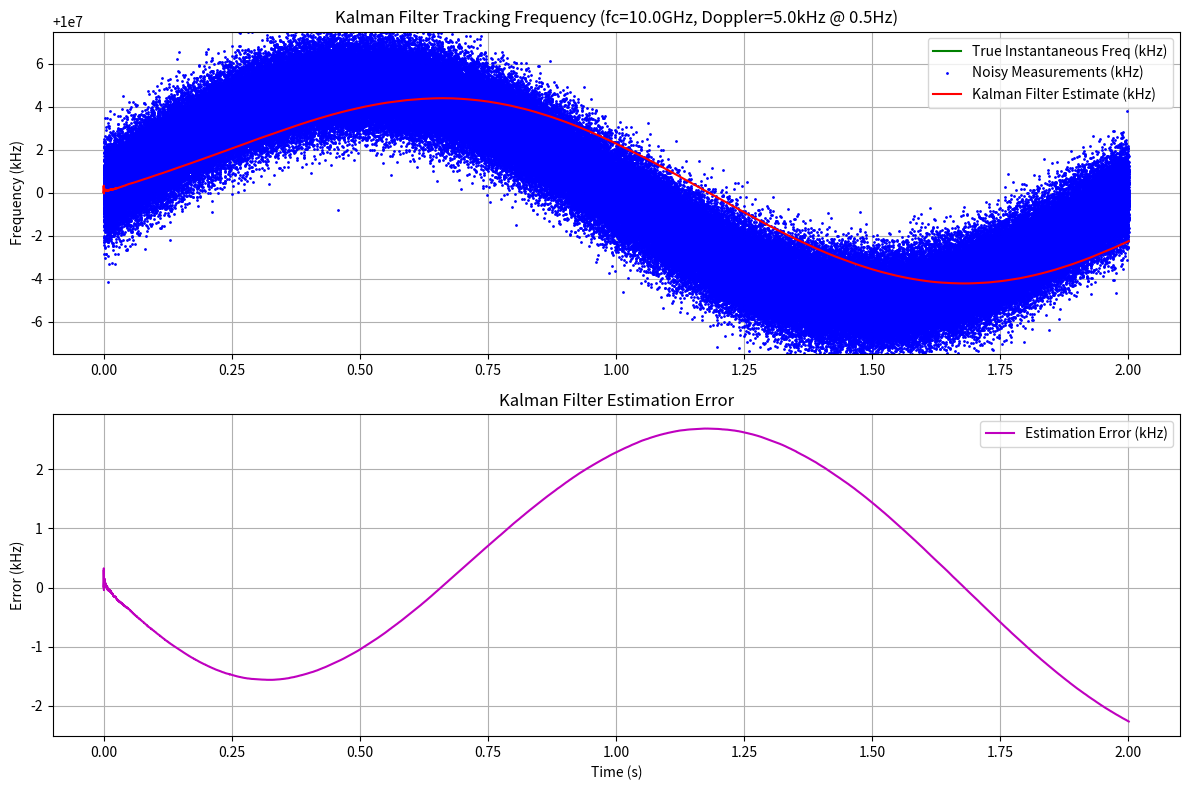

This chart was generated by the following Python code: (Note: this script raises an exception after producing the figure.)
import numpy as np
import matplotlib.pyplot as plt

class KalmanFilter:
    def __init__(self, F, H, Q, R, P0, x0):
        """
        Initialize Kalman Filter

        Parameters:
        F: State transition matrix
        H: Measurement matrix
        Q: Process noise covariance
        R: Measurement noise covariance
        P0: Initial state covariance
        x0: Initial state
        """
        self.F = F  # State transition matrix
        self.H = H  # Measurement matrix
        self.Q = Q  # Process noise covariance
        self.R = R  # Measurement noise covariance
        self.P = P0  # Initial state covariance
        self.x = x0  # Initial state

    def predict(self):
        """
        Prediction step
        """
        # State prediction
        self.x = np.dot(self.F, self.x)
        # Covariance prediction
        self.P = np.dot(np.dot(self.F, self.P), self.F.T) + self.Q

        return self.x

    def update(self, z):
        """
        Update step

        Parameters:
        z: Measurement
        """
        # Measurement residual
        y = z - np.dot(self.H, self.x)

        # Residual covariance
        S = np.dot(np.dot(self.H, self.P), self.H.T) + self.R

        # Kalman gain
        # Ensure S is treated as a scalar if it's 1x1
        S_inv = 1.0 / S[0,0] if S.shape == (1,1) else np.linalg.inv(S)
        K = np.dot(np.dot(self.P, self.H.T), S_inv)

        # State update
        self.x = self.x + np.dot(K, y)

        # Covariance update (Joseph form for stability)
        I = np.eye(self.P.shape[0])
        ImKH = I - np.dot(K, self.H)
        self.P = np.dot(np.dot(ImKH, self.P), ImKH.T) + np.dot(np.dot(K, self.R), K.T)

        return self.x

def generate_bpsk_signal_with_doppler(t, data_bits, samples_per_bit, fc, A_d, f_d, noise_std_signal):
    """
    Generates a BPSK-like signal with sinusoidal Doppler shift on the carrier.
    Note: Simulates phase modulation based on integrated instantaneous frequency.

    Parameters:
    t: Time vector
    data_bits: Array of +1/-1 representing bits (including preamble)
    samples_per_bit: Number of samples for each bit duration
    fc: Nominal carrier frequency (Hz)
    A_d: Amplitude of Doppler shift (Hz)
    f_d: Frequency of Doppler shift variation (Hz)
    noise_std_signal: Standard deviation of AWGN added to the signal

    Returns:
    signal: The noisy modulated signal
    true_inst_freq: The true instantaneous frequency over time
    """
    dt = t[1] - t[0]
    n_steps = len(t)
    samples_per_symbol = samples_per_bit # BPSK

    # 1. Create Baseband Signal (+1/-1)
    baseband = np.repeat(data_bits, samples_per_symbol)
    # Ensure baseband signal matches length of t (truncate if necessary)
    if len(baseband) > n_steps:
        baseband = baseband[:n_steps]
    elif len(baseband) < n_steps:
         # Pad if necessary, though ideally t should match data length
         padding = np.ones(n_steps - len(baseband)) * baseband[-1]
         baseband = np.concatenate((baseband, padding))

    # 2. Calculate Instantaneous Frequency
    omega_d = 2 * np.pi * f_d
    true_doppler_shift = A_d * np.sin(omega_d * t)
    true_inst_freq = fc + true_doppler_shift

    # 3. Calculate Phase by Integrating Frequency
    # phi(t) = 2 * pi * integral(f_inst(tau) dtau) from 0 to t
    # Approximate integral using cumulative sum: cumsum(f_inst) * dt
    instantaneous_phase = 2 * np.pi * np.cumsum(true_inst_freq) * dt

    # 4. Generate Modulated Signal (using phase directly)
    # Using complex envelope representation is often better, but for simplicity:
    signal_clean = baseband * np.cos(instantaneous_phase)

    # 5. Add Noise
    noise = np.random.normal(0, noise_std_signal, n_steps)
    signal = signal_clean + noise

    return signal, true_inst_freq

def estimate_frequency_simple(signal, fc_approx, fs):
    """
    Placeholder for a real frequency estimator.
    For now, it just returns a noisy version of the true frequency
    (cheating for simulation purposes). In reality, this would involve
    phase differencing, STFT, or other DSP techniques on the 'signal'.

    Parameters:
    signal: The received noisy signal (currently unused in this placeholder)
    fc_approx: Approximate carrier frequency (used for the Kalman filter)
    fs: Sampling frequency

    Returns:
    noisy_freq_estimate: A simulated noisy frequency measurement
    """
    # This function needs the true frequency to add noise to it,
    # which isn't realistic but allows testing the KF.
    # We'll calculate the true frequency again here based on global params.
    # THIS IS A SIMULATION SHORTCUT.
    global t_global, A_d_global, f_d_global, noise_std_freq_global
    omega_d = 2 * np.pi * f_d_global
    true_doppler_shift = A_d_global * np.sin(omega_d * t_global)
    true_inst_freq = fc_approx + true_doppler_shift # Use fc_approx as base
    noise = np.random.normal(0, noise_std_freq_global, len(t_global))
    return true_inst_freq + noise


def main_frequency_tracking():
    # --- Simulation Parameters ---
    data_rate = 16000  # bits per second (16 kbps)
    samples_per_bit = 8
    fs = data_rate * samples_per_bit  # Sampling frequency (128 kHz)
    dt = 1.0 / fs
    duration = 2 # Duration of random data part in seconds
    n_data_bits = int(duration * data_rate) # Calculate number of data bits
    T_data = duration # Duration of data part
    barker13 = np.array([+1, +1, +1, +1, +1, -1, -1, +1, +1, -1, +1, -1, +1])
    n_preamble_bits = len(barker13)
    T_preamble = n_preamble_bits / data_rate
    T_total = T_preamble + T_data # Total simulation time
    t = np.arange(0, T_total, dt)
    n_steps = len(t)

    # Make t global for the simple estimator function (simulation shortcut)
    global t_global
    t_global = t

    # --- Signal Parameters ---
    fc = 10e9  # Nominal carrier frequency (10 GHz) - Note: High freq, simulation is conceptual
    A_d = 5000  # Doppler amplitude (5 kHz)
    f_d = 0.5   # Doppler frequency variation (0.5 Hz)
    noise_std_signal = 0.5 # Noise added to the modulated signal itself
    noise_std_freq = 1000 # Noise added to the frequency *measurement* (Hz) - Represents estimator error

    # Make Doppler params global for simple estimator
    global A_d_global, f_d_global, noise_std_freq_global
    A_d_global = A_d
    f_d_global = f_d
    noise_std_freq_global = noise_std_freq

    # --- Data Generation ---
    random_bits = np.random.randint(0, 2, n_data_bits) * 2 - 1 # Generate 0,1 then map to -1,+1
    data_bits = np.concatenate((barker13, random_bits))

    # --- Generate Signal and True Frequency ---
    # Note: We generate the signal but the simple estimator doesn't use it yet
    signal, true_inst_freq = generate_bpsk_signal_with_doppler(
        t, data_bits, samples_per_bit, fc, A_d, f_d, noise_std_signal
    )

    # --- Generate Noisy Frequency Measurements (Simulation Shortcut) ---
    # In a real system, this would come from processing 'signal'
    noisy_freq_measurements = estimate_frequency_simple(signal, fc, fs) # Pass fc as approx

    # --- Kalman Filter Setup for Frequency Tracking ---
    # State: x = [frequency, frequency_rate_of_change]'
    # Model: f(t) = fc + A_d*sin(omega_d*t) => f_dot(t) = A_d*omega_d*cos(omega_d*t)
    # This is a harmonic oscillator centered at fc for the Doppler part.
    omega_d = 2 * np.pi * f_d

    # State transition matrix F for [f, f_dot] of the *Doppler component*
    # We assume fc is constant and track the deviation f - fc.
    # Let state be y = [f - fc, f_dot] = [A_d*sin(omega_d*t), A_d*omega_d*cos(omega_d*t)]
    # y[k+1] = [[cos(wd*dt), sin(wd*dt)/wd], [-wd*sin(wd*dt), cos(wd*dt)]] * y[k]
    # However, the filter estimates the *total* frequency f.
    # Let state be x = [f, f_dot].
    # Prediction: x_pred = F * x_est + G * u
    # where u is fc, G = [[1], [0]]? No, simpler: predict Doppler, add fc.
    # Let's define the state x = [ f - fc, f_dot ]. Predict this, then add fc for output.
    F_doppler = np.array([
        [np.cos(omega_d*dt), np.sin(omega_d*dt)/omega_d if omega_d != 0 else dt],
        [-omega_d*np.sin(omega_d*dt), np.cos(omega_d*dt)]
    ])

    # Measurement matrix H: We measure f, so H relates [f-fc, f_dot] to f.
    # Measurement z = f = (f - fc) + fc.
    # z = [1  0] * [f-fc, f_dot]' + fc
    # The standard KF update is y = z - H*x_pred.
    # If x is [f-fc, f_dot], then H*x_pred = predicted (f-fc).
    # We need y = measured_f - predicted_f = z - (predicted(f-fc) + fc)
    # So, let the filter state be x = [f, f_dot].
    # How does f_dot evolve? f_dot = d/dt (fc + A_d*sin(wd*t)) = A_d*wd*cos(wd*t)
    # f_ddot = -A_d*wd^2*sin(wd*t) = -wd^2 * (f - fc)
    # State model: d/dt [f, f_dot]' = [[0, 1], [-wd^2, 0]] * [f, f_dot]' + [[0], [wd^2*fc]]'
    # This is complex due to the input term wd^2*fc.

    # Alternative: Simpler state model (Random Walk for frequency)
    # Assume frequency changes slowly. State x = [frequency]
    # F = np.array([[1]])
    # H = np.array([[1]])
    # Q = np.array([[q_rw]]) # Process noise variance - how much f can change per step
    # R = np.array([[noise_std_freq**2]])
    # Let's try this simpler model first.

    # --- Kalman Filter Setup (Random Walk Frequency Model) ---
    F = np.array([[1]])
    H = np.array([[1]])

    # Process noise: How much variance do we expect in frequency change per step?
    # Let's assume max change is related to Doppler dynamics. Max f_dot = A_d * omega_d
    # Variance could be (max_change * dt)^2 ? Let's guess.
    max_f_dot = A_d * omega_d
    q_rw = (max_f_dot * dt)**2 * 0.1 # Heuristic scaling factor
    Q = np.array([[q_rw]])

    # Measurement noise covariance
    R = np.array([[noise_std_freq**2]])

    # Initial state covariance (high uncertainty)
    P0 = np.array([[1e6]]) # High uncertainty in initial frequency

    # Initial state (guess nominal carrier frequency)
    x0 = np.array([[fc]])

    # Create Kalman filter
    kf = KalmanFilter(F, H, Q, R, P0, x0)

    # --- Run Kalman Filter ---
    filtered_freq_estimates = np.zeros(n_steps)

    for i in range(n_steps):
        # Prediction
        kf.predict()

        # Update with measurement
        measurement = np.array([[noisy_freq_measurements[i]]])
        kf.update(measurement)

        # Store filtered state (frequency)
        filtered_freq_estimates[i] = kf.x[0, 0]

    # --- Plot Results ---
    plt.figure(figsize=(12, 8))

    plt.subplot(2, 1, 1) # Top plot: Frequencies
    plt.plot(t, true_inst_freq / 1e3, 'g-', label='True Instantaneous Freq (kHz)') # Plot in kHz
    plt.plot(t, noisy_freq_measurements / 1e3, 'b.', markersize=2, label='Noisy Measurements (kHz)')
    plt.plot(t, filtered_freq_estimates / 1e3, 'r-', linewidth=1.5, label='Kalman Filter Estimate (kHz)')
    plt.ylabel('Frequency (kHz)')
    plt.title(f'Kalman Filter Tracking Frequency (fc={fc/1e9:.1f}GHz, Doppler={A_d/1e3:.1f}kHz @ {f_d}Hz)')
    plt.legend()
    plt.grid(True)
    # Zoom y-axis around the variation
    plt.ylim((fc - 1.5*A_d)/1e3, (fc + 1.5*A_d)/1e3)


    plt.subplot(2, 1, 2) # Bottom plot: Estimation Error
    error = (filtered_freq_estimates - true_inst_freq) / 1e3 # Error in kHz
    plt.plot(t, error, 'm-', label='Estimation Error (kHz)')
    plt.xlabel('Time (s)')
    plt.ylabel('Error (kHz)')
    plt.title('Kalman Filter Estimation Error')
    plt.legend()
    plt.grid(True)
    plt.tight_layout() # Adjust spacing between plots

    plt.savefig('plots/random_walk_freq_track.png')
    print("Plot saved to plots/random_walk_freq_track.png")
    plt.show() # Display interactive plot window

if __name__ == "__main__":
    # main() # Keep the old main if needed, or remove
    main_frequency_tracking()
